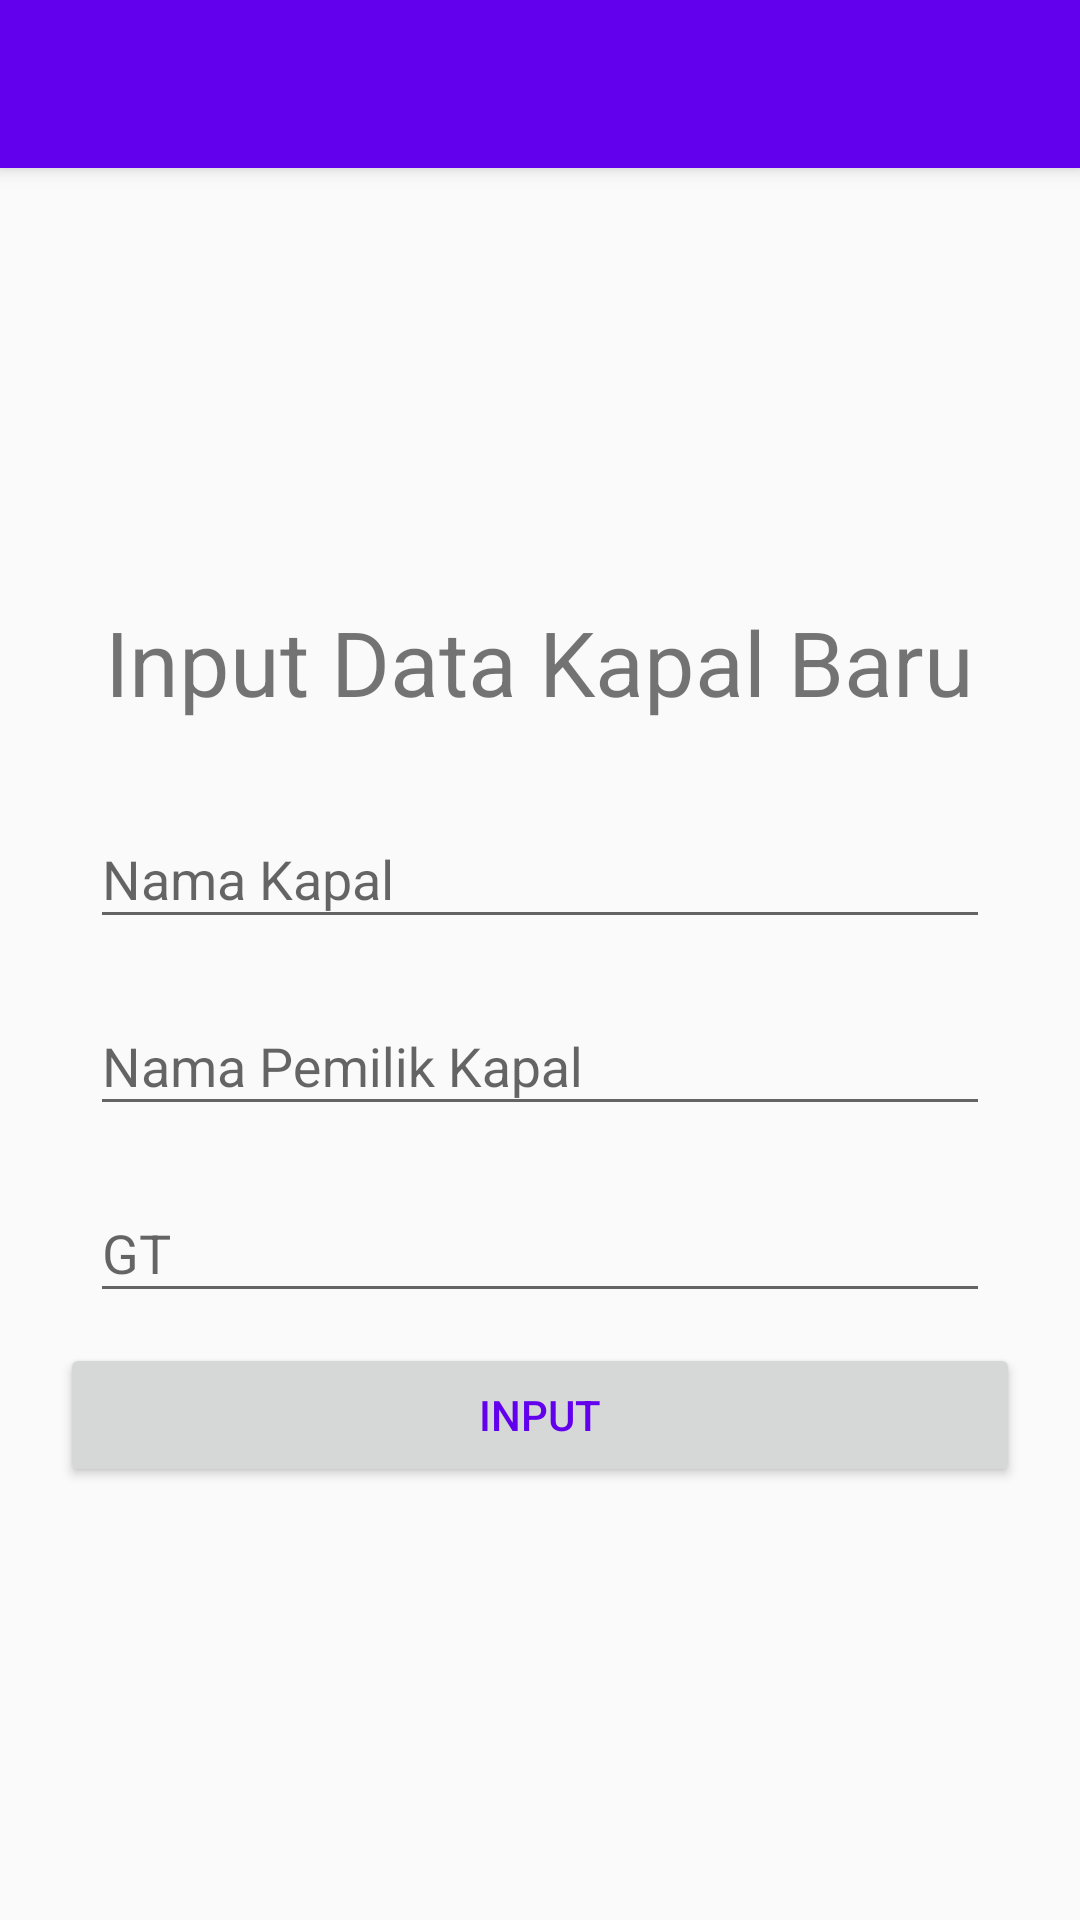

Here is an Android app screen rendered from its layout file. Give the layout XML and the strings, colors and styles it references.
<!-- AndroidManifest.xml: application theme AppTheme -->
<!-- res/layout/tambatinputdata_activity.xml -->
<?xml version="1.0" encoding="utf-8"?>
<android.support.design.widget.CoordinatorLayout
    xmlns:android="http://schemas.android.com/apk/res/android"
    xmlns:app="http://schemas.android.com/apk/res-auto"
    xmlns:tools="http://schemas.android.com/tools"
    android:layout_width="match_parent"
    android:layout_height="match_parent"
    tools:context=".tambat.inputdatatambat">

    <android.support.design.widget.AppBarLayout
        android:layout_width="match_parent"
        android:layout_height="wrap_content"
        android:theme="@style/AppTheme.AppBarOverlay">

        <android.support.v7.widget.Toolbar
            android:id="@+id/toolbar"
            android:layout_width="match_parent"
            android:layout_height="?attr/actionBarSize"
            android:background="?attr/colorPrimary"
            app:popupTheme="@style/AppTheme.PopupOverlay" />

    </android.support.design.widget.AppBarLayout>

    <include layout="@layout/tambatinputdata_content" />

</android.support.design.widget.CoordinatorLayout>
<!-- res/layout/tambatinputdata_content.xml (included above) -->
<?xml version="1.0" encoding="utf-8"?>
<LinearLayout xmlns:android="http://schemas.android.com/apk/res/android"
    xmlns:app="http://schemas.android.com/apk/res-auto"
    xmlns:tools="http://schemas.android.com/tools"
    android:layout_width="match_parent"
    android:layout_height="match_parent"
    app:layout_behavior="@string/appbar_scrolling_view_behavior"
    tools:context=".tambat.inputdatatambat"
    tools:showIn="@layout/tambatinputdata_activity"
    android:gravity="center"
    android:orientation="vertical"
    android:padding="20dp">

    <TextView
        android:text="@string/inputdatakapalbaru"
        android:layout_width="wrap_content"
        android:layout_height="wrap_content"
        android:textSize="30sp"
        />

    <LinearLayout
        android:layout_width="match_parent"
        android:layout_height="wrap_content"
        android:orientation="vertical">

        <android.support.design.widget.TextInputLayout
            android:layout_width="match_parent"
            android:layout_height="match_parent"
            android:layout_marginTop="20dp">
            <EditText
                android:id="@+id/nama_kapal"
                android:layout_width="match_parent"
                android:layout_height="match_parent"
                android:hint="@string/namakapal"
                android:inputType="text"
                android:layout_margin="10dp" />
        </android.support.design.widget.TextInputLayout>

        <android.support.design.widget.TextInputLayout
            android:layout_width="match_parent"
            android:layout_height="match_parent">
            <EditText
                android:id="@+id/nama_pemilik_kapal"
                android:layout_width="match_parent"
                android:layout_height="match_parent"
                android:hint="@string/namapemilikkapal"
                android:inputType="text"
                android:layout_margin="10dp" />
        </android.support.design.widget.TextInputLayout>

        <android.support.design.widget.TextInputLayout
            android:layout_width="match_parent"
            android:layout_height="match_parent">
            <EditText
                android:id="@+id/gt"
                android:layout_width="match_parent"
                android:layout_height="match_parent"
                android:hint="@string/GT"
                android:inputType="text"
                android:layout_margin="10dp" />
        </android.support.design.widget.TextInputLayout>


        <Button
            android:id="@+id/login_submit"
            android:layout_width="match_parent"
            android:layout_height="wrap_content"
            android:text="@string/input"
            android:textColor="@color/colorPrimary"/>

        <ProgressBar
            android:id="@+id/loading"
            android:layout_width="match_parent"
            android:layout_height="wrap_content"
            android:visibility="gone"
            />

    </LinearLayout>



</LinearLayout>
<!-- resources referenced by this layout -->
<resources>
  <string name="GT">GT</string>
  <string name="input">Input</string>
  <string name="inputdatakapalbaru">Input Data Kapal Baru</string>
  <string name="namakapal">Nama Kapal</string>
  <string name="namapemilikkapal">Nama Pemilik Kapal</string>
  <style name="AppTheme.AppBarOverlay" parent="ThemeOverlay.AppCompat.Dark.ActionBar" />
  <style name="AppTheme.PopupOverlay" parent="ThemeOverlay.AppCompat.Light" />
  <style name="AppTheme" parent="Theme.AppCompat.Light.NoActionBar">
          
          <item name="colorPrimary">@color/colorPrimary</item>
          <item name="colorPrimaryDark">@color/colorPrimaryDark</item>
          <item name="colorAccent">@color/colorAccent</item>
      </style>
  <!-- not gathered from this repository: default colours our renderer supplied (Android Studio template values) -->
  <color name="colorPrimary">#FF6200EE</color>
  <color name="colorPrimaryDark">#FF3700B3</color>
  <color name="colorAccent">#FF03DAC5</color>
</resources>
